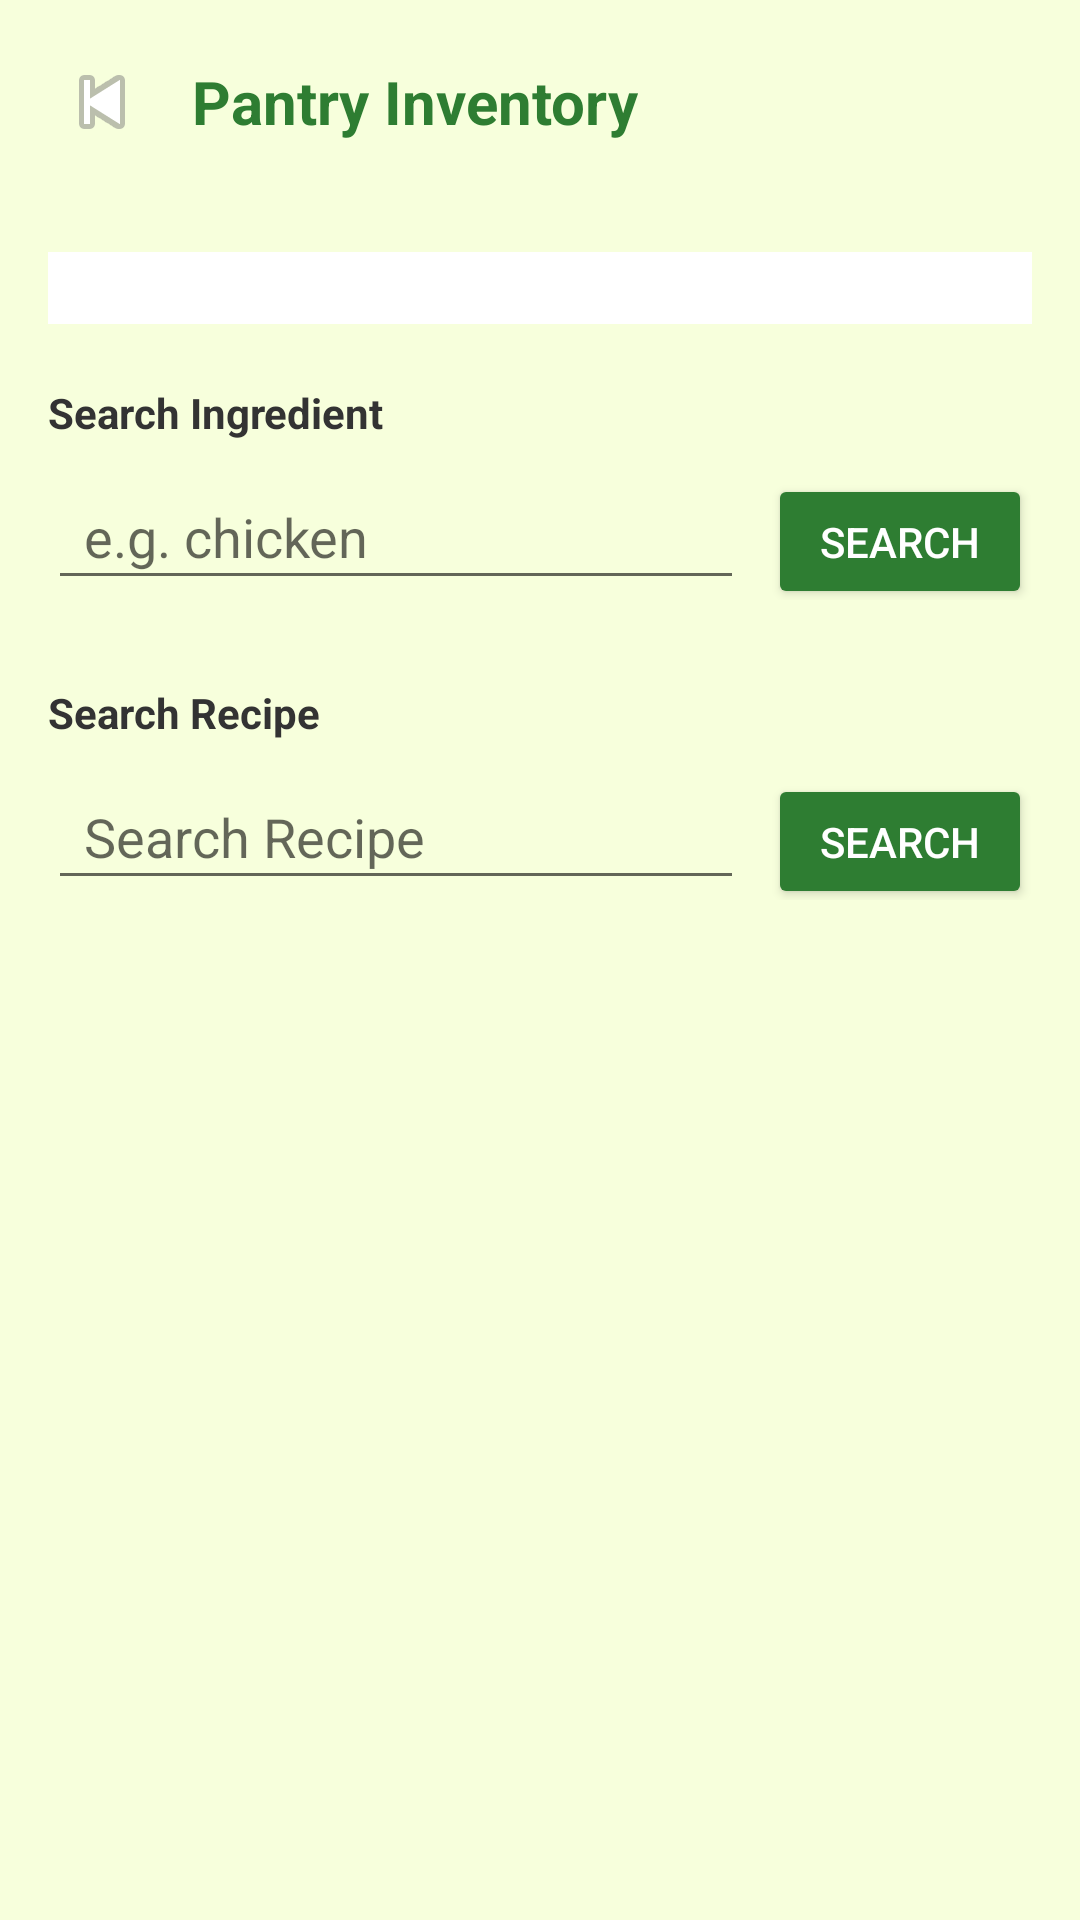

Write the Android layout XML for this screen, with the resource values it uses.
<!-- AndroidManifest.xml: application theme Theme.AppCompat.Light.NoActionBar -->
<!-- res/layout/activity_add_ingredients.xml -->
<?xml version="1.0" encoding="utf-8"?>

<LinearLayout xmlns:android="http://schemas.android.com/apk/res/android"
    android:layout_width="match_parent"
    android:layout_height="match_parent"
    android:orientation="vertical"
    android:background="#F7FFDC">

    <LinearLayout
        android:layout_width="match_parent"
        android:layout_height="wrap_content"
        android:orientation="horizontal"
        android:gravity="center_vertical"
        android:padding="16dp">

        <ImageButton
            android:id="@+id/buttonBack"
            android:layout_width="36dp"
            android:layout_height="36dp"
            android:src="@android:drawable/ic_media_previous"
            android:background="?attr/selectableItemBackgroundBorderless"
            android:contentDescription="Back"
            android:layout_marginEnd="12dp" />

        <TextView
            android:layout_width="wrap_content"
            android:layout_height="wrap_content"
            android:text="Pantry Inventory"
            android:textSize="20sp"
            android:textStyle="bold"
            android:textColor="#2E7D32" />
    </LinearLayout>

    <ScrollView
        android:layout_width="match_parent"
        android:layout_height="match_parent">

        <LinearLayout
            android:layout_width="match_parent"
            android:layout_height="wrap_content"
            android:orientation="vertical"
            android:padding="16dp">

            <LinearLayout
                android:id="@+id/layoutPantryIngredients"
                android:layout_width="match_parent"
                android:layout_height="wrap_content"
                android:orientation="vertical"
                android:background="#FFFFFF"
                android:padding="12dp"
                android:layout_marginBottom="20dp" />

            <TextView
                android:layout_width="wrap_content"
                android:layout_height="wrap_content"
                android:text="Search Ingredient"
                android:textSize="14sp"
                android:textStyle="bold"
                android:textColor="#333333"
                android:layout_marginBottom="8dp" />

            <LinearLayout
                android:layout_width="match_parent"
                android:layout_height="wrap_content"
                android:orientation="horizontal"
                android:layout_marginBottom="8dp">

                <EditText
                    android:id="@+id/edittextSearchIngredient"
                    android:layout_width="0dp"
                    android:layout_height="45dp"
                    android:layout_weight="1"
                    android:hint="e.g. chicken"
                    android:paddingLeft="12dp"
                    android:paddingRight="12dp"
                    android:layout_marginEnd="8dp" />

                <Button
                    android:id="@+id/buttonSearchIngredient"
                    android:layout_width="wrap_content"
                    android:layout_height="45dp"
                    android:text="Search"
                    android:backgroundTint="#2E7D32"
                    android:textColor="#FFFFFF" />
            </LinearLayout>

            <ProgressBar
                android:id="@+id/progressBar"
                android:layout_width="wrap_content"
                android:layout_height="wrap_content"
                android:layout_gravity="center_horizontal"
                android:visibility="gone"
                android:layout_marginBottom="8dp" />

            <LinearLayout
                android:id="@+id/layoutSearchResults"
                android:layout_width="match_parent"
                android:layout_height="wrap_content"
                android:orientation="vertical"
                android:layout_marginBottom="20dp" />

            <TextView
                android:layout_width="wrap_content"
                android:layout_height="wrap_content"
                android:text="Search Recipe"
                android:textSize="14sp"
                android:textStyle="bold"
                android:textColor="#333333"
                android:layout_marginBottom="8dp" />

            <LinearLayout
                android:layout_width="match_parent"
                android:layout_height="wrap_content"
                android:orientation="horizontal"
                android:layout_marginBottom="8dp">

                <EditText
                    android:id="@+id/edittextSearchRecipe"
                    android:layout_width="0dp"
                    android:layout_height="45dp"
                    android:layout_weight="1"
                    android:hint="Search Recipe"
                    android:paddingLeft="12dp"
                    android:paddingRight="12dp"
                    android:layout_marginEnd="8dp" />

                <Button
                    android:id="@+id/buttonSearchRecipe"
                    android:layout_width="wrap_content"
                    android:layout_height="45dp"
                    android:text="Search"
                    android:backgroundTint="#2E7D32"
                    android:textColor="#FFFFFF" />
            </LinearLayout>

            <LinearLayout
                android:id="@+id/layoutRecipeResults"
                android:layout_width="match_parent"
                android:layout_height="wrap_content"
                android:orientation="vertical" />

        </LinearLayout>
    </ScrollView>
</LinearLayout>
<!-- resources referenced by this layout -->
<resources>

</resources>
